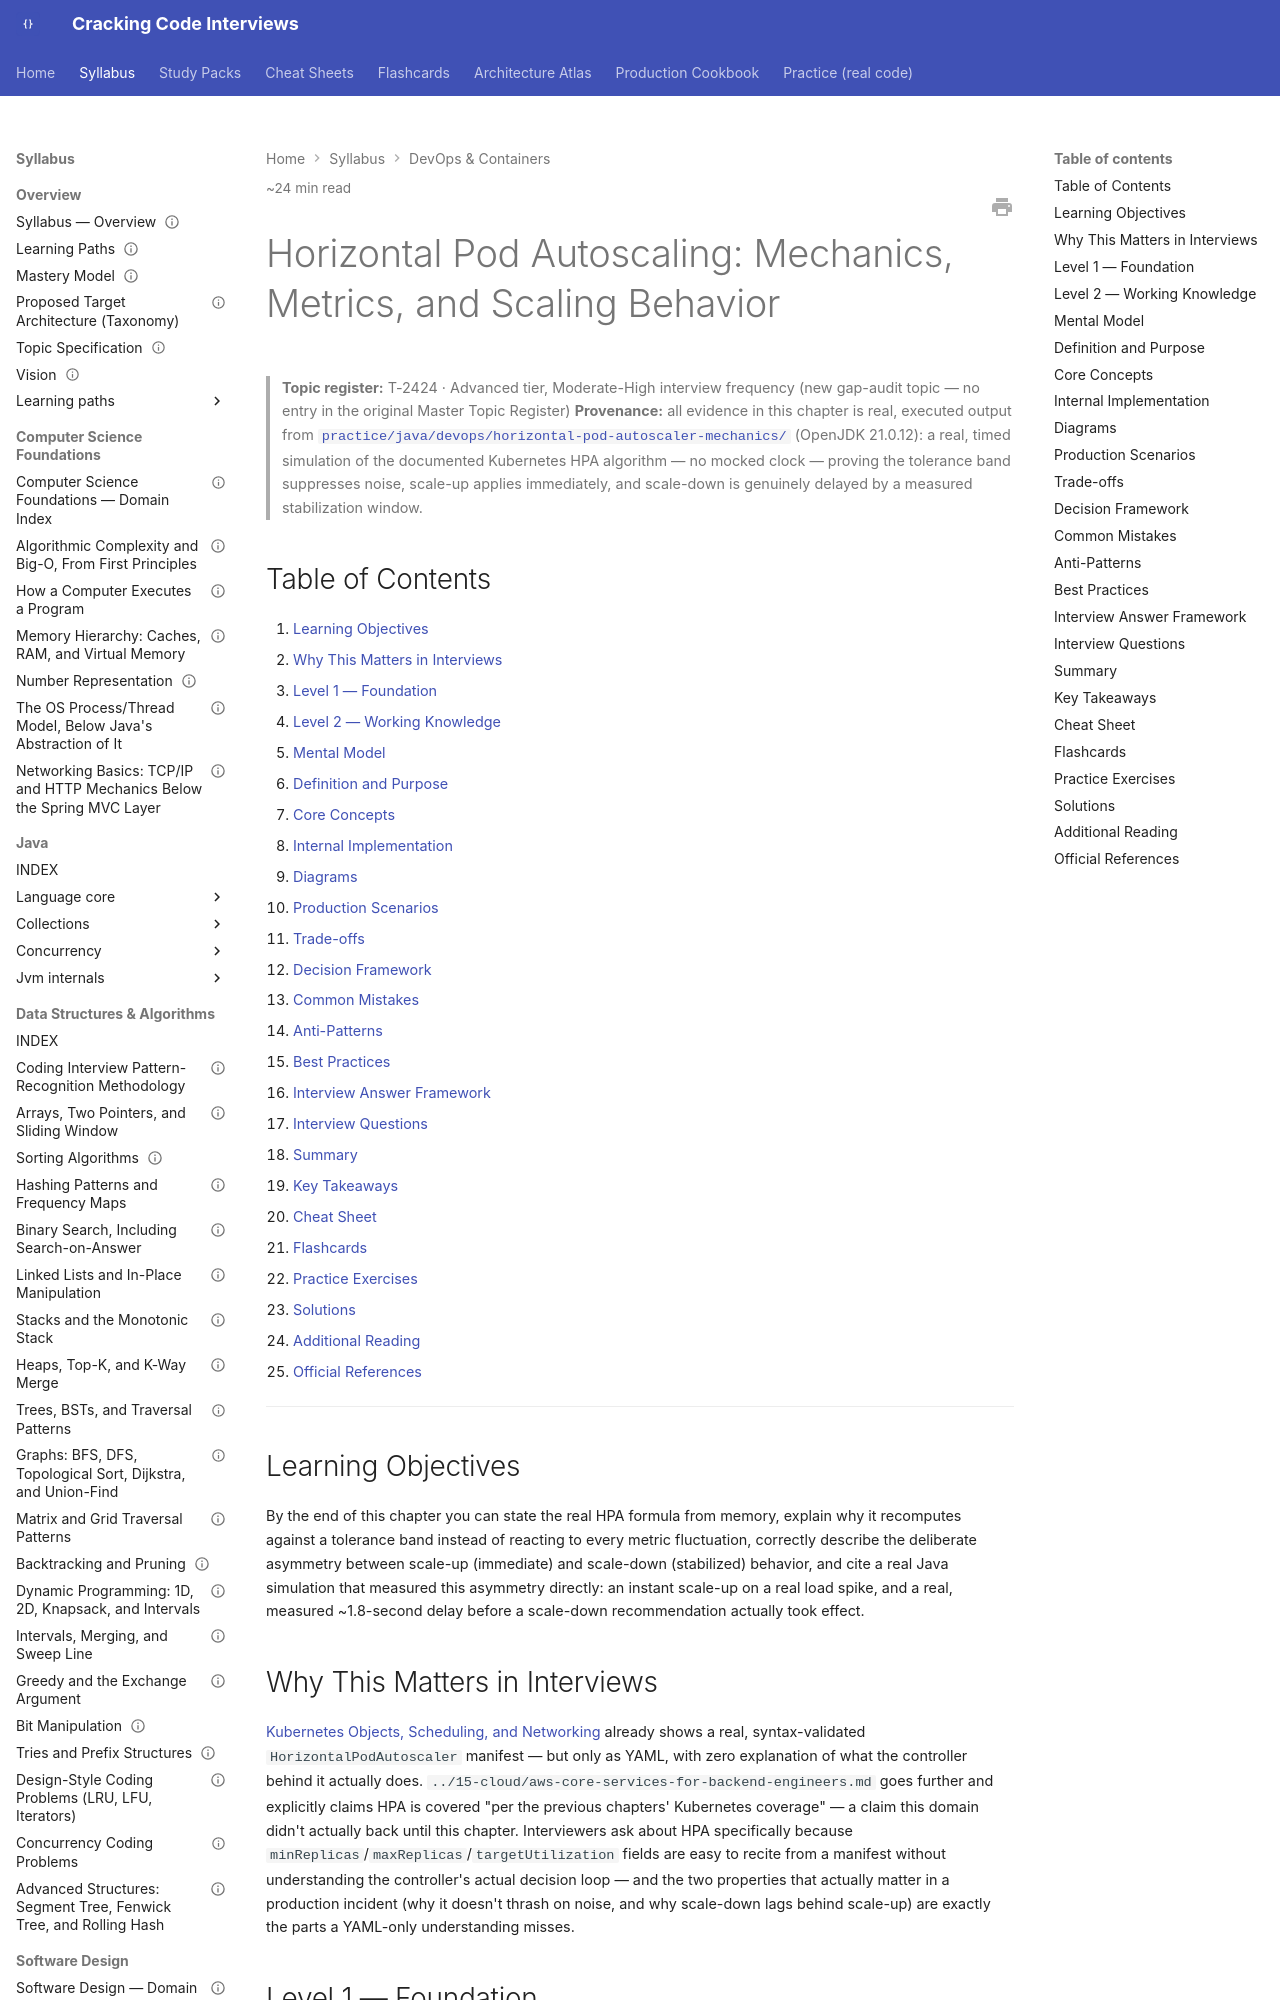

repository: JuanMelendres/cracking-code-interviews · page: syllabus/14-devops-containers/horizontal-pod-autoscaling-mechanics-and-scaling-behavior/index.html · generator: mkdocs

---
title: "Horizontal Pod Autoscaling: Mechanics, Metrics, and Scaling Behavior"
slug: horizontal-pod-autoscaling-mechanics-and-scaling-behavior
document_type: handbook-chapter
domain: 14-devops-containers
status: canonical
version: 1.0
last_updated: 2026-09-21
topic_id: T-2424
mastery_levels_covered:
  - L1
  - L2
  - L3
  - L4
difficulty:
  - intermediate
  - advanced
target_levels:
  - senior
  - staff
estimated_reading_minutes: 24
prerequisites:
  - kubernetes-objects-scheduling-and-networking.md
  - kubernetes-resource-limits-probes-and-jvm-sizing.md
related:
  - kubernetes-objects-scheduling-and-networking.md
  - kubernetes-resource-limits-probes-and-jvm-sizing.md
  - ../15-cloud/aws-core-services-for-backend-engineers.md
  - ../15-cloud/cloud-cost-and-scaling-economics.md
  - ../13-observability/metric-cardinality-and-alert-fatigue.md
  - ../../practice/java/devops/horizontal-pod-autoscaler-mechanics/README.md
official_references:
  - https://kubernetes.io/docs/tasks/run-application/horizontal-pod-autoscale/
  - https://kubernetes.io/docs/tasks/run-application/horizontal-pod-autoscale-walkthrough/
---

# Horizontal Pod Autoscaling: Mechanics, Metrics, and Scaling Behavior

> **Topic register:** T-2424 · Advanced tier, Moderate-High interview frequency (new gap-audit topic — no entry in the original Master Topic Register)
> **Provenance:** all evidence in this chapter is real, executed output from
> [`practice/java/devops/horizontal-pod-autoscaler-mechanics/`](../../practice/java/devops/horizontal-pod-autoscaler-mechanics/README.md)
> (OpenJDK 21.0.12): a real, timed simulation of the documented Kubernetes
> HPA algorithm — no mocked clock — proving the tolerance band suppresses
> noise, scale-up applies immediately, and scale-down is genuinely delayed
> by a measured stabilization window.

## Table of Contents

1. [Learning Objectives](#learning-objectives)
2. [Why This Matters in Interviews](#why-this-matters-in-interviews)
3. [Level 1 — Foundation](#level-1-foundation)
4. [Level 2 — Working Knowledge](#level-2-working-knowledge)
5. [Mental Model](#mental-model)
6. [Definition and Purpose](#definition-and-purpose)
7. [Core Concepts](#core-concepts)
8. [Internal Implementation](#internal-implementation)
9. [Diagrams](#diagrams)
10. [Production Scenarios](#production-scenarios)
11. [Trade-offs](#trade-offs)
12. [Decision Framework](#decision-framework)
13. [Common Mistakes](#common-mistakes)
14. [Anti-Patterns](#anti-patterns)
15. [Best Practices](#best-practices)
16. [Interview Answer Framework](#interview-answer-framework)
17. [Interview Questions](#interview-questions)
18. [Summary](#summary)
19. [Key Takeaways](#key-takeaways)
20. [Cheat Sheet](#cheat-sheet)
21. [Flashcards](#flashcards)
22. [Practice Exercises](#practice-exercises)
23. [Solutions](#solutions)
24. [Additional Reading](#additional-reading)
25. [Official References](#official-references)

---

## Learning Objectives

By the end of this chapter you can state the real HPA formula from memory, explain why it recomputes against a tolerance band instead of reacting to every metric fluctuation, correctly describe the deliberate asymmetry between scale-up (immediate) and scale-down (stabilized) behavior, and cite a real Java simulation that measured this asymmetry directly: an instant scale-up on a real load spike, and a real, measured ~1.8-second delay before a scale-down recommendation actually took effect.
